Run: headless pygame with SDL's dummy video driver; simulated clock (each Clock.tick advances the game by its frame time, no real sleeping); random seed 0; keys injected as events and as key.get_pressed() state; no mouse input.
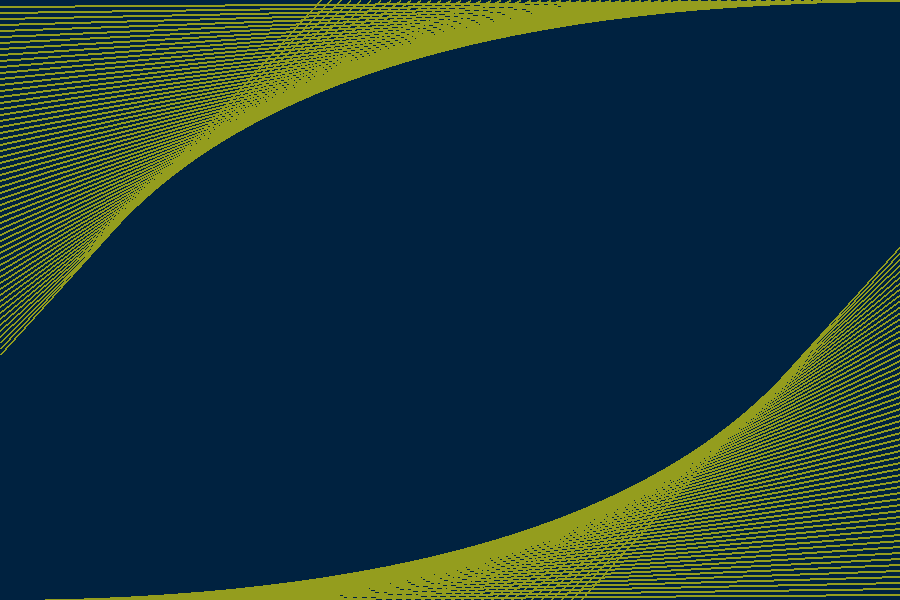
Frame 1 of 4 · flips 1–60 · no input
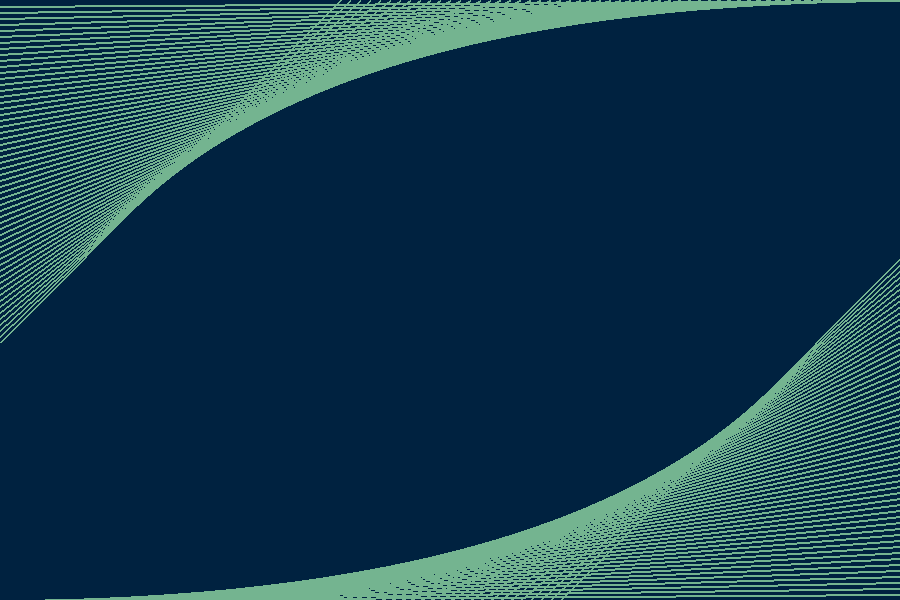
Frame 2 of 4 · flips 61–180 · tapped SPACE, RETURN · held RIGHT (→), D
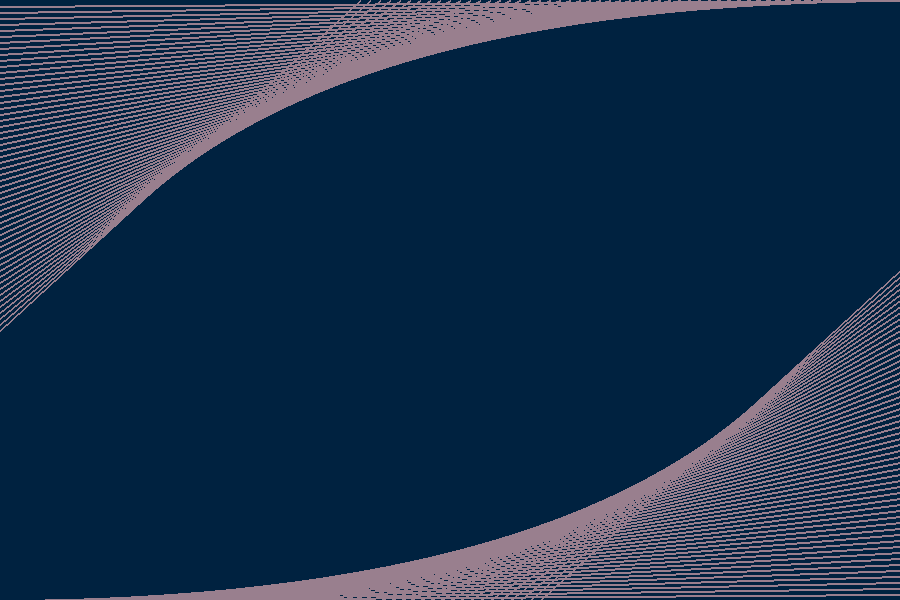
Frame 3 of 4 · flips 181–300 · held DOWN (↓), S
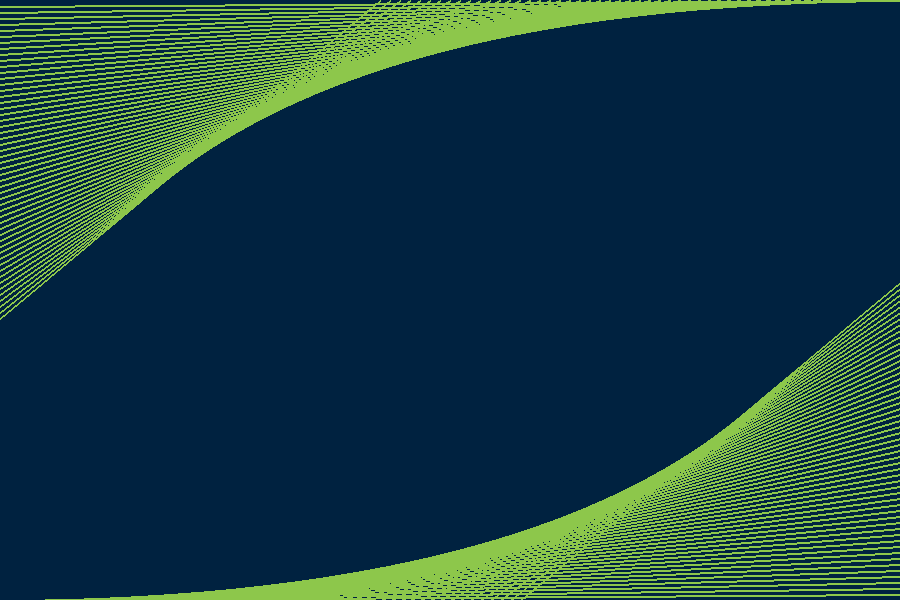
Frame 4 of 4 · flips 301–420 · held LEFT (←), A, UP (↑), W

The pygame program that drew these frames:

import pygame,sys
from pygame.locals import *
import time
import random

def rcolor():
    return (random.randint(50,255),random.randint(50,200),random.randint(20,180))
def rvict():
    return (random.randint(-5,5),random.randint(-5,5))

class dLeaf():
    def __init__(self, winid, stepx=10, color=(255,255,255), lwidth=1):
        self.win = winid
        self.winh, self.winw = winid.get_height(), winid.get_width()
        self.stepx = stepx
        self.stepy = self.winh//int(self.winw/stepx)
        self.x, self.y = 0, self.stepy
        self.color = color
        self.width = lwidth # 0 for block
        self.loop = 0
        self.slp = 1

    def nextLine(self):
        if self.slp > 0:
            #pygame.draw.line(self.win,
            #              self.color,
            #              (self.x,0),
            #              (self.winw,self.y),
            #              self.width)
            #pygame.draw.line(self.win,
            #              self.color,
            #              (self.winw - self.x,self.winh),
            #              (0,self.winh - self.y),
            #              self.width)'''
            pygame.draw.line(self.win,
                         self.color,
                         (self.winw - self.x,0),
                         (0, self.y),
                         self.width)
            pygame.draw.line(self.win,
                         self.color,
                         (self.x, self.winh),
                         (self.winw, self.winh - self.y),
                         self.width)
            
            self.x += self.stepx
            self.y += self.stepy
            if self.x > self.winw or self.y > self.winh:
                self.slp = -30
            return 0 # nothing todo
        else:
            self.slp += 1
            if self.slp > 0: # 重启一屏幕
                self.x, self.y = 0, self.stepy
                self.color = rcolor()
                return 1 #'next screen'
            else:
                return 0 # nothing todo 
            

blue = 0,34,64
pygame.init()
psize = (900,600)
screen = pygame.display.set_mode(psize)
pygame.display.set_caption('Drawing Lines')

screen.fill(blue) #尽快进行第一板显示，缩短黑屏时间
pygame.display.update()

start = time.perf_counter()
spd = 0.03 # 速度，越小越快
eli = spd # 不变速了，random.random() * spd

lf = dLeaf(screen, 10, rcolor(), 2) # 

while True:
    for event in pygame.event.get():
        if event.type == QUIT:
            sys.exit()
        elif event.type == KEYDOWN:
            if event.key == pygame.K_ESCAPE:
                screen.fill(blue)
    now = time.perf_counter()
    if (now - start) > eli:
        start = now
        eli = spd
        if lf.nextLine():
            screen.fill(blue)
        pygame.display.update()
